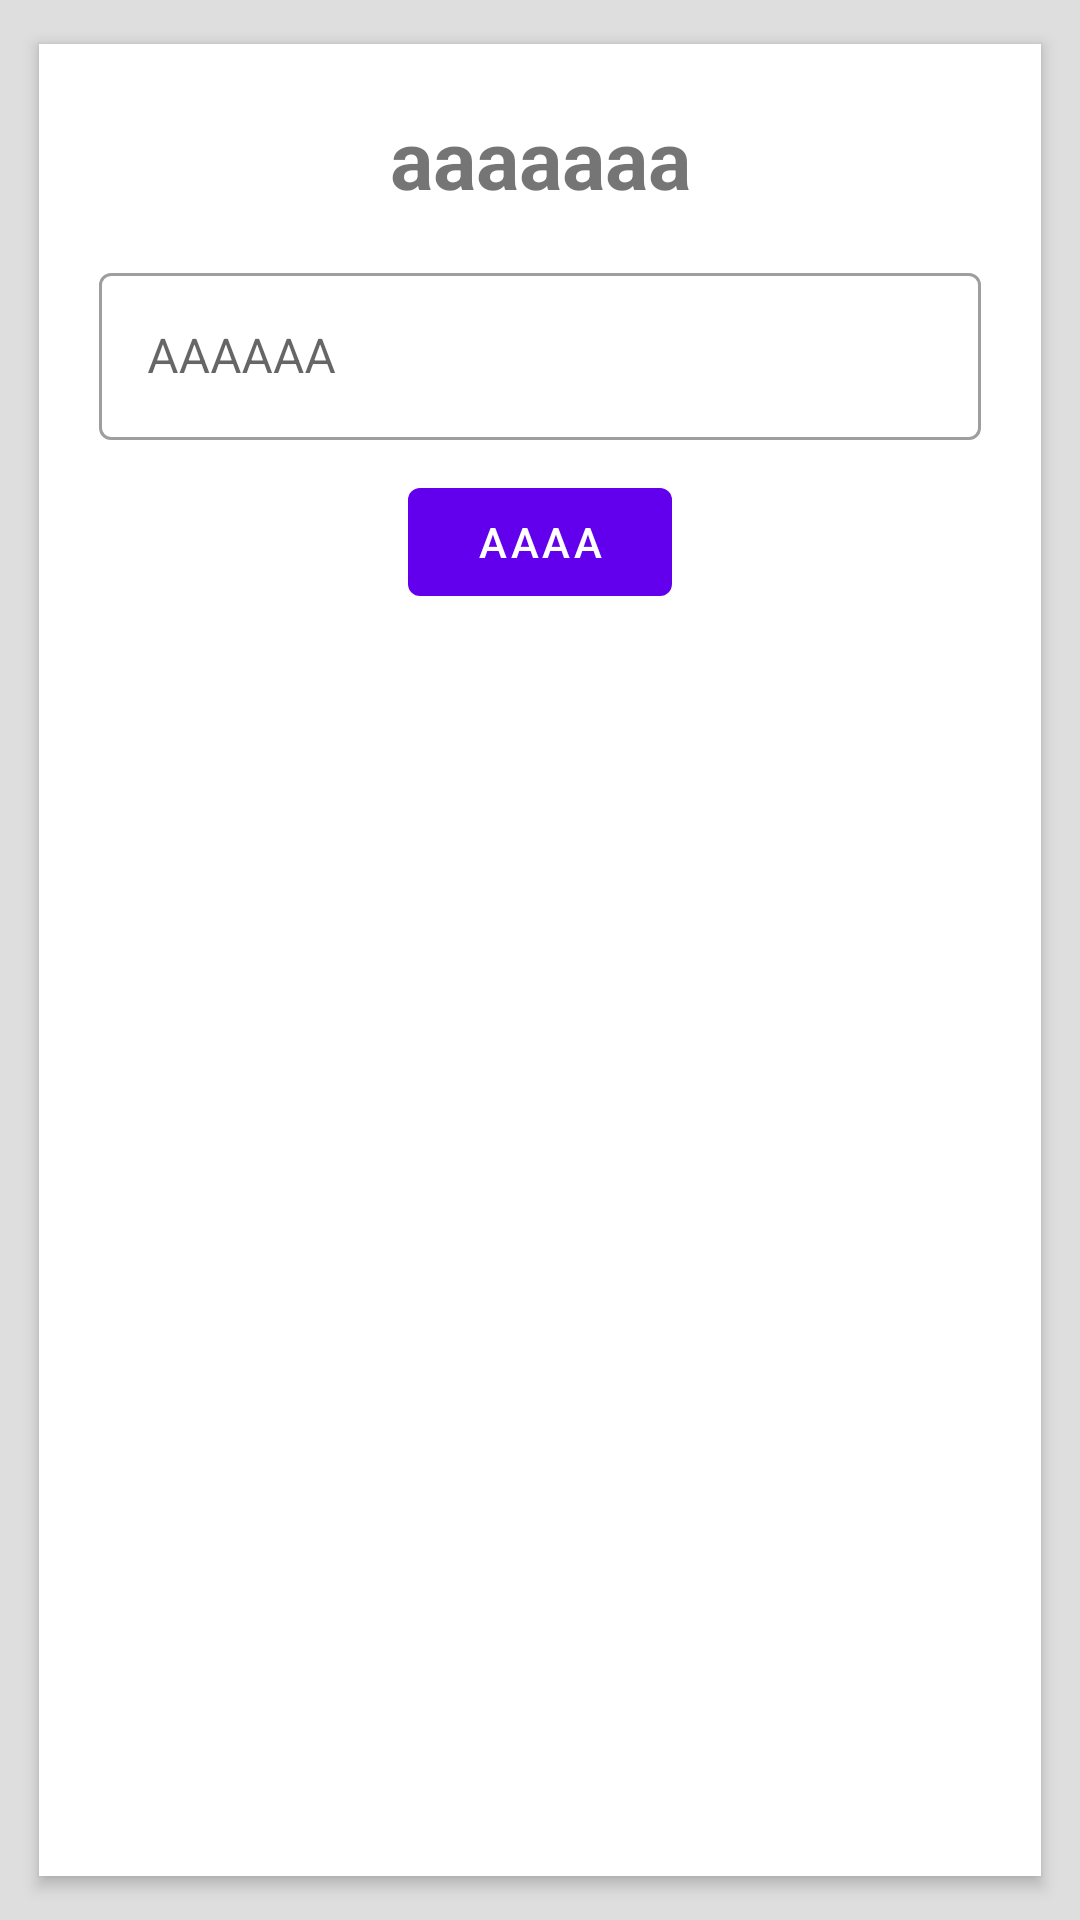

Layout XML and referenced resources for this Android screen:
<!-- AndroidManifest.xml: application theme Theme.FitnessApp -->
<!-- res/layout/activity_add_category_manufacturer.xml -->
<?xml version="1.0" encoding="utf-8"?>
<LinearLayout
    xmlns:android="http://schemas.android.com/apk/res/android"
    android:orientation="vertical"
    android:layout_width="match_parent"
    android:layout_height="match_parent"
    android:background="@color/light_gray"
    xmlns:app="http://schemas.android.com/apk/res-auto"
    >
    <androidx.cardview.widget.CardView
        xmlns:card_view="http://schemas.android.com/apk/res-auto"
        xmlns:app="http://schemas.android.com/apk/res-auto"
        android:layout_width="match_parent"
        android:layout_height="match_parent"
        xmlns:tools="http://schemas.android.com/tools"
        card_view:cardCornerRadius="@dimen/corner_radius"
        card_view:cardElevation="@dimen/elevation"
        android:layout_marginLeft="10dp"
        android:layout_marginRight="10dp"
        android:layout_marginTop="10dp"
        android:layout_marginBottom="10dp"
        card_view:cardUseCompatPadding="true">
        <ScrollView
            android:layout_width="match_parent"
            android:layout_height="match_parent">
            <LinearLayout
                android:layout_width="match_parent"
                android:layout_height="match_parent"
                android:orientation="vertical"
                android:layout_marginTop="20dp"
                android:layout_marginRight="20dp"
                android:layout_marginLeft="20dp">
                <TextView
                    android:id="@+id/header_cat_man_add"
                    android:textSize="27dp"
                    android:layout_marginBottom="15dp"
                    android:layout_marginRight="@dimen/title_margin"
                    android:layout_marginLeft="@dimen/title_margin"
                    android:text="aaaaaaa"
                    android:textStyle="bold"
                    android:layout_width="match_parent"
                    android:layout_height="wrap_content"
                    android:gravity="center"
                    />
                <com.google.android.material.textfield.TextInputLayout
                    style="@style/Widget.MaterialComponents.TextInputLayout.OutlinedBox"
                    android:id="@+id/text_input_man_cat_name"
                    android:layout_gravity="center"
                    app:endIconMode="clear_text"
                    android:layout_marginBottom="10dp"
                    android:layout_width="match_parent"
                    android:hint="AAAAAA"
                    app:helperText =""
                    app:helperTextTextColor = "@color/red"
                    android:layout_height="wrap_content">

                    <com.google.android.material.textfield.TextInputEditText
                        android:id="@+id/edit_text_man_cat_name"
                        android:layout_width="match_parent"
                        android:layout_height="wrap_content"
                        />
                </com.google.android.material.textfield.TextInputLayout>
                <com.google.android.material.button.MaterialButton
                    android:id="@+id/save_man_cat_button"
                    android:layout_width="wrap_content"
                    android:layout_height="wrap_content"
                    android:layout_gravity="center"
                    android:text="AAAA">
                </com.google.android.material.button.MaterialButton>

            </LinearLayout>
        </ScrollView>
    </androidx.cardview.widget.CardView>
</LinearLayout>
<!-- resources referenced by this layout -->
<resources>
  <color name="light_gray">#dedede</color>
  <color name="red">#f50000</color>
  <dimen name="elevation">3dp</dimen>
  <style name="Theme.FitnessApp" parent="Theme.MaterialComponents.Light.DarkActionBar">
          
          <item name="colorPrimary">@color/purple_500</item>
          <item name="colorPrimaryVariant">@color/purple_700</item>
          <item name="colorOnPrimary">@color/white</item>
          
          <item name="colorSecondary">@color/teal_200</item>
          <item name="colorSecondaryVariant">@color/teal_700</item>
          <item name="colorOnSecondary">@color/white</item>
          
          <item name="android:statusBarColor">?attr/colorPrimaryVariant</item>
          
      </style>
  <color name="purple_500">#FF6200EE</color>
  <color name="purple_700">#FF3700B3</color>
  <color name="white">#FFFFFFFF</color>
  <color name="teal_200">#FF03DAC5</color>
  <color name="teal_700">#FF018786</color>
</resources>
